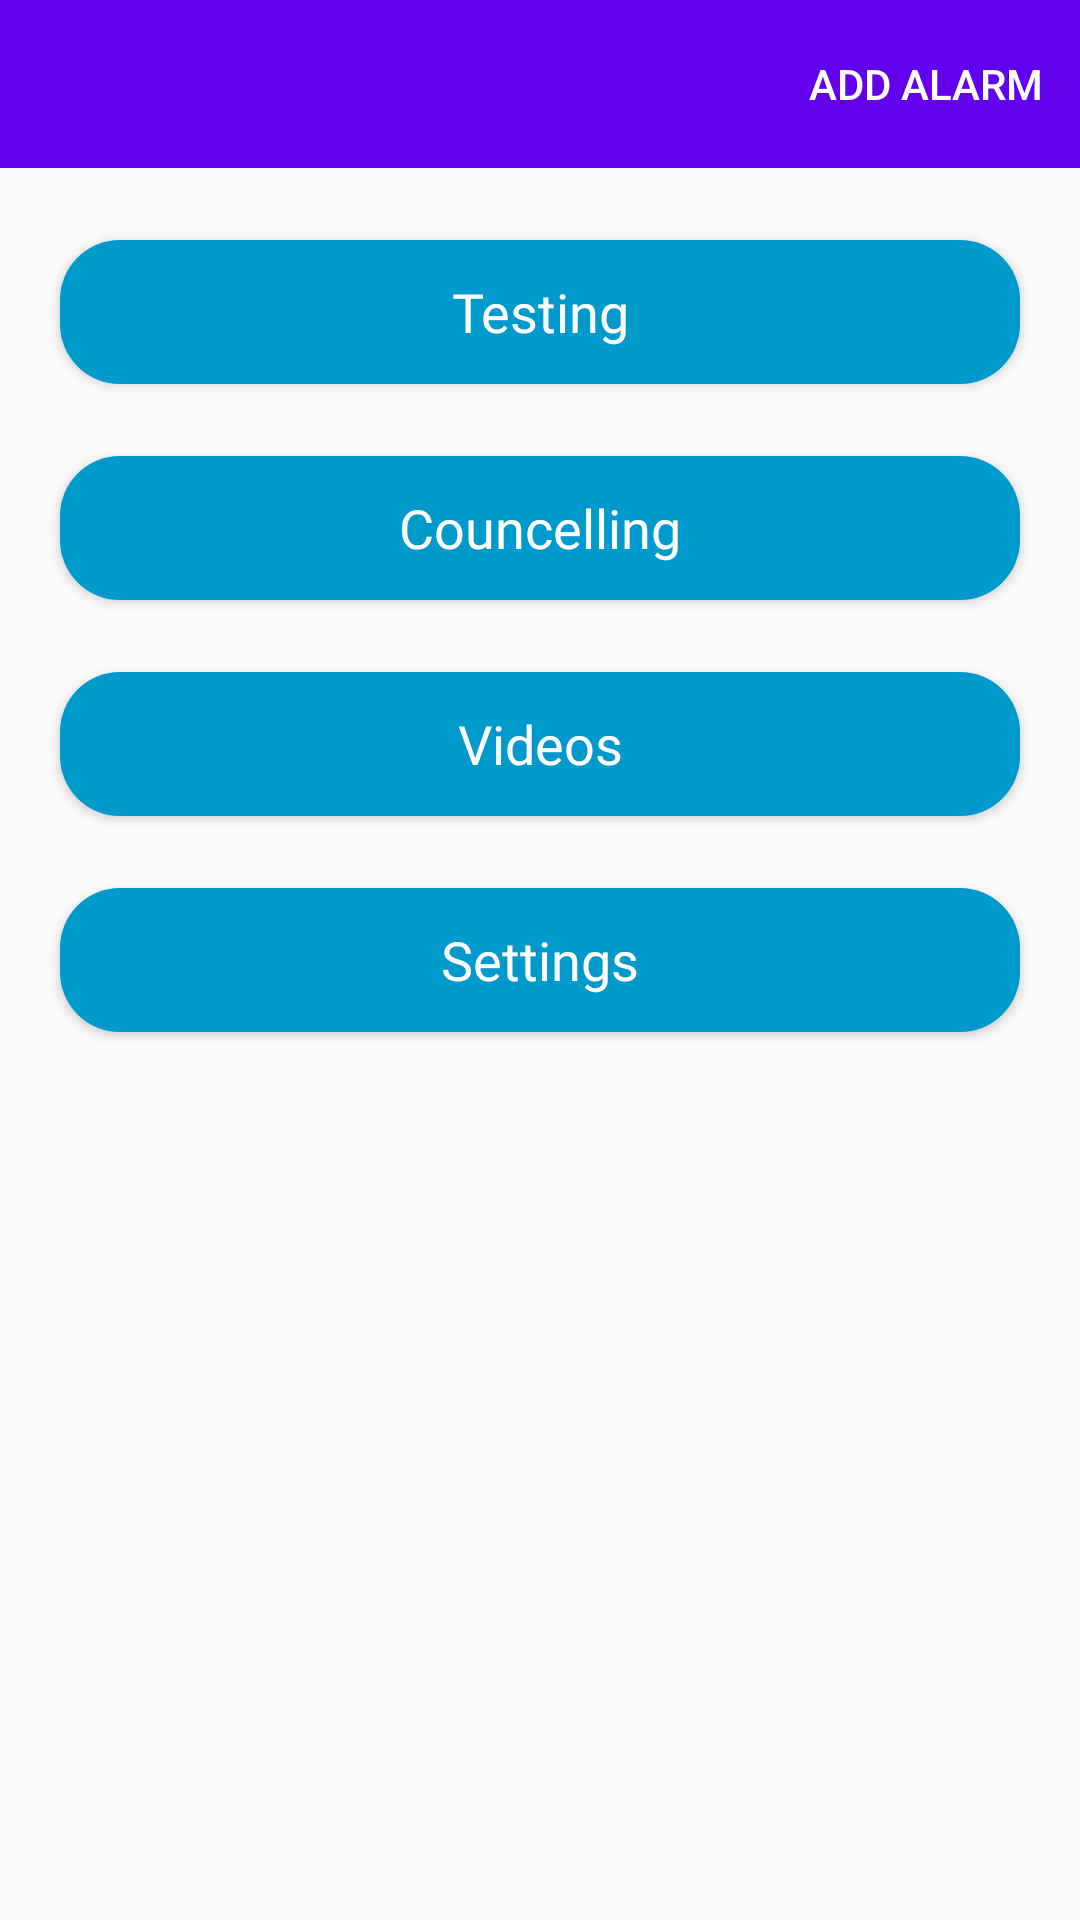

Layout XML and referenced resources for this Android screen:
<!-- AndroidManifest.xml: application theme AppTheme -->
<!-- res/layout/main_videos_fragment.xml -->
<?xml version="1.0" encoding="utf-8"?>
<LinearLayout
    xmlns:android="http://schemas.android.com/apk/res/android"
    xmlns:tools="http://schemas.android.com/tools"
    android:layout_width="match_parent"
    android:layout_height="match_parent"
    android:orientation="vertical"
    xmlns:app="http://schemas.android.com/apk/res-auto"
    tools:context=".videos.MainVideosFragment">

    <include layout="@layout/toolbar_layout"/>

    <Button
        android:id="@+id/bn_testing"
        android:layout_width="match_parent"
        android:layout_height="wrap_content"
        android:layout_marginTop="24dp"
        android:layout_marginRight="20dp"
        android:layout_marginLeft="20dp"
        android:drawableRight="@drawable/ic_baseline_keyboard_arrow_right_24"
        android:background="@drawable/recycler_design"
        android:text="Testing"
        android:padding="10dp"
        android:textColor="@color/white"
        android:textSize="18sp"
        android:fontFamily="@font/montserrat_bold"
        android:textAllCaps="false"/>

    <Button
        android:id="@+id/bn_councelling"
        android:layout_width="match_parent"
        android:layout_height="wrap_content"
        android:layout_marginTop="24dp"
        android:layout_marginRight="20dp"
        android:layout_marginLeft="20dp"
        android:drawableRight="@drawable/ic_baseline_keyboard_arrow_right_24"
        android:background="@drawable/recycler_design"
        android:text="Councelling"
        android:padding="10dp"
        android:textColor="@color/white"
        android:textSize="18sp"
        android:fontFamily="@font/montserrat_bold"
        android:textAllCaps="false"/>

    <Button
        android:id="@+id/bn_videos"
        android:layout_width="match_parent"
        android:layout_height="wrap_content"
        android:layout_marginTop="24dp"
        android:layout_marginRight="20dp"
        android:layout_marginLeft="20dp"
        android:drawableRight="@drawable/ic_baseline_keyboard_arrow_right_24"
        android:background="@drawable/recycler_design"
        android:text="Videos"
        android:padding="10dp"
        android:textColor="@color/white"
        android:textSize="18sp"
        android:fontFamily="@font/montserrat_bold"
        android:textAllCaps="false"/>

    <Button
        android:layout_width="match_parent"
        android:layout_height="wrap_content"
        android:layout_marginTop="24dp"
        android:layout_marginRight="20dp"
        android:layout_marginLeft="20dp"
        android:drawableRight="@drawable/ic_baseline_keyboard_arrow_right_24"
        android:background="@drawable/recycler_design"
        android:text="Settings"
        android:padding="10dp"
        android:textColor="@color/white"
        android:textSize="18sp"
        android:fontFamily="@font/montserrat_bold"
        android:textAllCaps="false"/>

</LinearLayout>
<!-- res/layout/toolbar_layout.xml (included above) -->
<?xml version="1.0" encoding="utf-8"?>
<androidx.coordinatorlayout.widget.CoordinatorLayout
    xmlns:android="http://schemas.android.com/apk/res/android"
    xmlns:app="http://schemas.android.com/apk/res-auto"
    android:layout_width="match_parent"
    android:layout_height="wrap_content"
    >
    <com.google.android.material.appbar.AppBarLayout
        android:id="@+id/appbar"
        android:layout_width="match_parent"
        android:layout_height="wrap_content"
        android:theme="@style/ThemeOverlay.AppCompat.Dark.ActionBar"
        >
        <androidx.appcompat.widget.Toolbar
            android:id="@+id/main_toolbar"
            android:layout_width="match_parent"
            android:layout_height="wrap_content"
            app:popupTheme="@style/ThemeOverlay.AppCompat.Light"
            app:layout_scrollFlags="scroll|enterAlways|snap"
            android:background="@color/colorPrimary"
            app:menu="@menu/toolbar_menu"/>
    </com.google.android.material.appbar.AppBarLayout>
</androidx.coordinatorlayout.widget.CoordinatorLayout>
<!-- resources referenced by this layout -->
<resources>
  <color name="colorPrimary">#6200EE</color>
  <color name="white">#FFFFFF</color>
  <!-- drawable recycler_design (drawable) -->
  <?xml version="1.0" encoding="utf-8"?>
  <shape xmlns:android="http://schemas.android.com/apk/res/android"
      android:shape="rectangle">
      <corners android:radius="20dp" />
      <solid android:color="@color/blue_light"/>
  </shape>
  <style name="AppTheme" parent="Theme.AppCompat.Light.NoActionBar">
          
          <item name="colorPrimary">@color/colorPrimary</item>
          <item name="colorPrimaryDark">@color/colorPrimaryDark</item>
          <item name="colorAccent">@color/colorAccent</item>
          <item name="android:windowActionBarOverlay">true</item>
      </style>
  <color name="blue_light">#0099CC</color>
  <color name="colorPrimaryDark">#3700B3</color>
  <color name="colorAccent">#03DAC5</color>
</resources>
